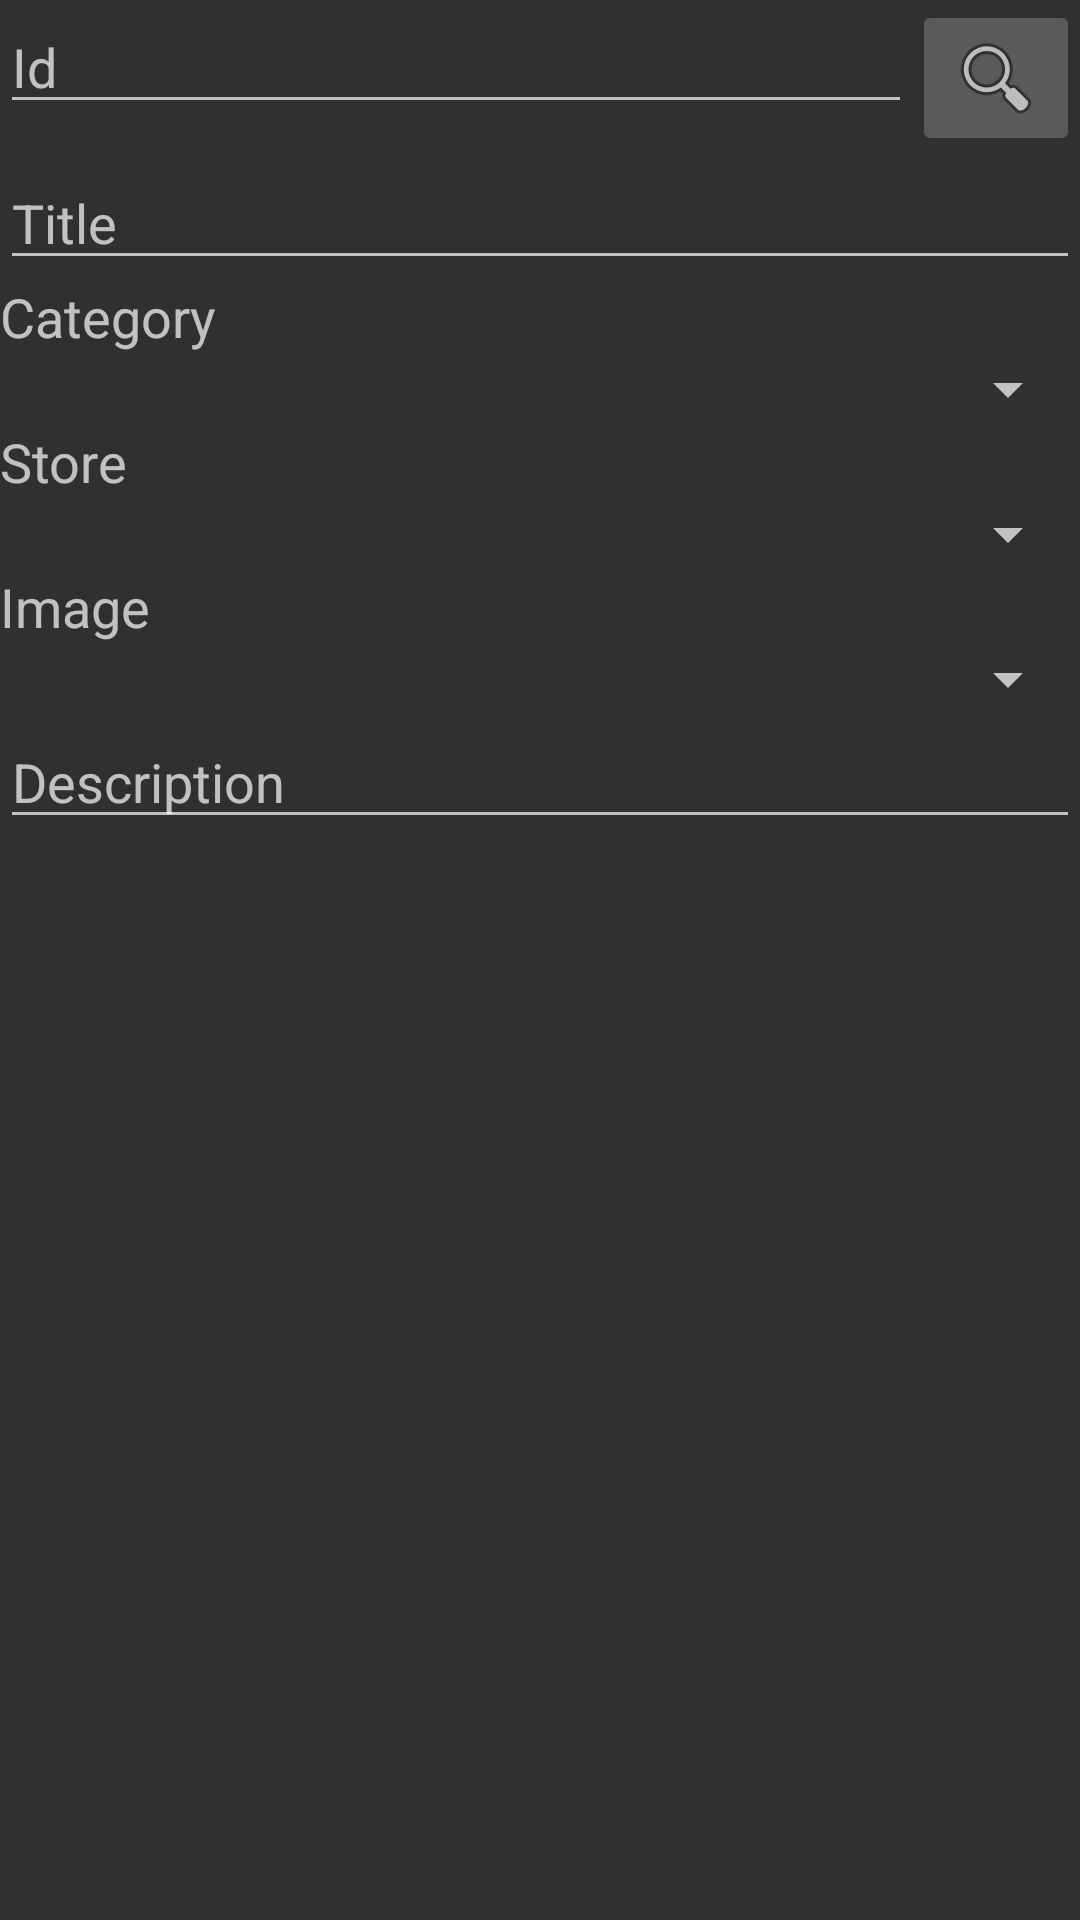

Reconstruct the res/layout file that produces this screen, plus the resources it refers to.
<!-- AndroidManifest.xml: application theme AppTheme -->
<!-- res/layout/activity_product.xml -->
<?xml version="1.0" encoding="utf-8"?>
<LinearLayout xmlns:android="http://schemas.android.com/apk/res/android"
    android:layout_width="match_parent"
    android:layout_height="match_parent"
    android:orientation="vertical">

    <LinearLayout
        android:layout_width="match_parent"
        android:layout_height="wrap_content"
        android:orientation="horizontal">

        <EditText
            android:id="@+id/activity_product_id"
            android:layout_width="0dp"
            android:layout_height="wrap_content"
            android:layout_weight="1"
            android:hint="Id"
            android:inputType="number" />

        <ImageButton
            android:id="@+id/activity_product_search"
            android:layout_width="wrap_content"
            android:layout_height="wrap_content"
            android:onClick="onClick"
            android:src="@android:drawable/ic_menu_search" />
    </LinearLayout>

    <EditText
        android:id="@+id/activity_product_title"
        android:layout_width="match_parent"
        android:layout_height="wrap_content"
        android:hint="Title" />

    <TextView
        android:layout_width="wrap_content"
        android:layout_height="wrap_content"
        android:text="Category"
        android:textAppearance="?android:attr/textAppearanceMedium" />

    <Spinner
        android:id="@+id/activity_product_category"
        android:layout_width="match_parent"
        android:layout_height="wrap_content" />

    <TextView
        android:layout_width="wrap_content"
        android:layout_height="wrap_content"
        android:text="Store"
        android:textAppearance="?android:attr/textAppearanceMedium" />

    <Spinner
        android:id="@+id/activity_product_store"
        android:layout_width="match_parent"
        android:layout_height="wrap_content" />

    <TextView
        android:layout_width="wrap_content"
        android:layout_height="wrap_content"
        android:text="Image"
        android:textAppearance="?android:attr/textAppearanceMedium" />

    <Spinner
        android:id="@+id/activity_product_image"
        android:layout_width="match_parent"
        android:layout_height="wrap_content" />

    <EditText
        android:id="@+id/activity_product_description"
        android:layout_width="match_parent"
        android:layout_height="wrap_content"
        android:ems="10"
        android:hint="Description"
        android:inputType="textMultiLine" />
</LinearLayout>
<!-- resources referenced by this layout -->
<resources>
  <style name="AppTheme" parent="Theme.AppCompat.NoActionBar">
          <item name="android:windowActionBar">false</item>
          
          <item name="colorPrimary">@color/colorPrimary</item>
          <item name="colorPrimaryDark">@color/colorPrimaryDark</item>
          <item name="colorAccent">@color/colorAccent</item>
      </style>
  <color name="colorPrimary">#3F51B5</color>
  <color name="colorPrimaryDark">#303F9F</color>
  <color name="colorAccent">#47ec00</color>
</resources>
